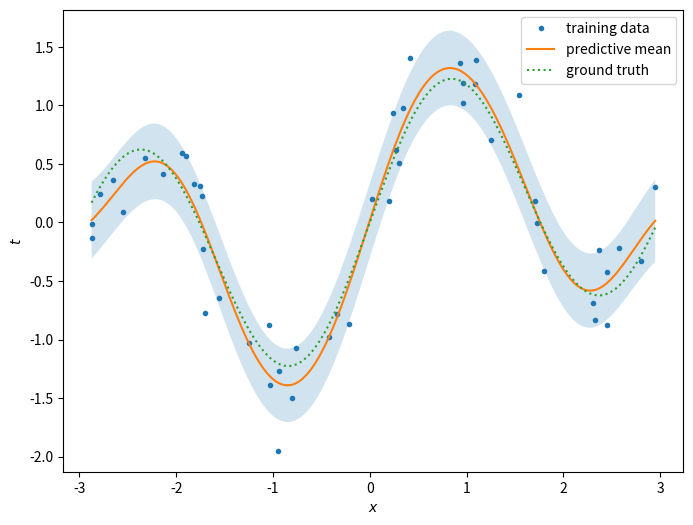

Write the Python code that produced this figure.
import numpy as np
import matplotlib.pyplot as plt
from scipy.linalg import eigh

def gen_desmat_gaussian(X, params):
    '''
    Parameters
    ---------------
    X : 2-D numpy array
    
    params : dictionary
    
    Returns
    ----------
    Phi : 2-D numpy array
    
    '''
    s = params['s']
    mus = params['mus']
    Phi = np.zeros((len(X),len(mus)+1))
    Phi[:,0] = np.ones(len(X)) # the 0-the basis is a constant
    A = ( -2*(X@(mus.T)) + np.reshape(np.sum(X**2, axis=1), (len(X), -1)) ) + np.sum(mus**2, axis=1)
    Phi[:,1:] = np.exp(-A/(2*s*s))
    return Phi

class BayesianRidgeRegression:
    
    '''
    PRML第3章、ベイズ線形回帰の実装
    '''

    def __init__(self, alpha=1.0, beta=1.0):
        self.alpha = alpha
        self.beta = beta
        self.m = None
        self.S = None
      
    # 事後分布の期待値mと共分散行列の計算
    def calc_posterior_params(self, Phi, t):
        self.S = np.linalg.inv(self.alpha*np.identity(len(Phi[0])) + self.beta*(Phi.T)@Phi)
        self.m = self.beta*(self.S@(Phi.T)@t)
    
    # 予測分布の計算
    def predict(self, Phi, return_std=False):
        pred_mean = Phi@self.m
        if not(return_std):
            return pred_mean
        
        else:
            pred_std = np.sqrt(1.0/self.beta + np.diag(Phi@self.S@(Phi.T)))
            return pred_mean, pred_std
    
    # エビデンスの対数値を計算
    def calc_evidence(self, Phi, t):
        N, M = np.shape(Phi)
        evidence = 0.5*M*np.log(self.alpha) + 0.5*N*np.log(self.beta) \
            -0.5*self.beta*np.linalg.norm(t - Phi@self.m)**2 - 0.5*self.alpha*(self.m@self.m) \
            -0.5*np.log(np.linalg.det(self.alpha*np.identity(M) + self.beta*(Phi.T)@Phi)) \
            -0.5*N*np.log(2*np.pi)
    
        return evidence
    
    def empirical_bayes(self, Phi, t, tol, maxiter, show_message=True):
        
        # 固有値lambdaを求める
        tmp_lambdas = eigh((Phi.T)@Phi)[0]
        cnt = 0
        while cnt < maxiter:
            lambdas = self.beta * tmp_lambdas
            self.calc_posterior_params(Phi, t)
            
            alpha_old = self.alpha
            beta_old = self.beta
            
            gamma = np.sum(lambdas / (self.alpha + lambdas))
            self.alpha = gamma / np.dot(self.m, self.m)
            self.beta = (len(t) - gamma) / (np.linalg.norm(t - Phi@self.m)**2)
            if (abs(self.alpha - alpha_old<tol)) and (abs(self.beta - beta_old) < tol):
                break
            
            cnt += 1
            if show_message:
                if cnt <= maxiter:
                    print(f'Optimization terminated succesfully. The number of iteration : {cnt}')
                else:
                    print("Maximum number of iteration exceeded.")
                    
    def fit(self, Phi, t, tol=1e-4, maxiter=100, show_message=True, optimize_hyperparams=False):
        if optimize_hyperparams:
            self.empirical_bayes(Phi, t, tol, maxiter, show_message)
        self.calc_posterior_params(Phi, t)

def truef(x):
    return np.sin(2*x)  + 0.2*np.sin(x) + 0.1*x

def plot_result(pred_mean, pred_std, X, t, Xcont):
    plt.figure(figsize=(8,6))
    plt.plot(X, t,'.',label='training data')
    plt.plot(Xcont, pred_mean, label='predictive mean')
    plt.plot(Xcont, truef(Xcont), ':', label='ground truth')
    plt.fill_between(Xcont, pred_mean + pred_std, pred_mean - pred_std, alpha=0.2)
    plt.xlabel(r'$x$')
    plt.ylabel(r'$t$')
    plt.legend()
    plt.show()    

def plot_prediction_fixed_hparams(s, mus, alpha, beta, X, t, Xcont):
    # generating design matrix
    Phi = gen_desmat_gaussian(X,params={'s':s, 'mus':mus})
    Phi_test = gen_desmat_gaussian(Xtest,params={'s':s, 'mus':mus})
    
    est = BayesianRidgeRegression(alpha=alpha, beta=beta)
    est.fit(Phi, t, optimize_hyperparams=False)
    pred_mean, pred_std = est.predict(Phi_test, return_std=True)
    plot_result(pred_mean, pred_std)


def main():


    # データ準備
    N = 50
    X = np.random.uniform(-3, 3, N)
    ep = 0.3*np.random.randn(N)
    t = truef(X) + ep

    Xcont = np.linspace(np.min(X),np.max(X),200)
    X = np.reshape(X,(len(X),1))
    Xtest = np.reshape(Xcont,(len(Xcont),1))

    mus = np.reshape(np.linspace(-3,3,16),(16,1))
    s = 0.5
    params = {'s':s, 'mus':mus}
    Phi = gen_desmat_gaussian(X, params = {'s':s, 'mus':mus})
    Phi_test = gen_desmat_gaussian(Xtest,params={'s':s, 'mus':mus})

    est = BayesianRidgeRegression(alpha = 1.0, beta=1.0)
    est.fit(Phi, t, optimize_hyperparams=True)
    pred_mean, pred_std = est.predict(Phi_test, return_std=True)

    print(f'alpha={est.alpha} \nbeta={est.beta}')
    plot_result(pred_mean, pred_std, X, t, Xcont)
if __name__ == '__main__':
    main()